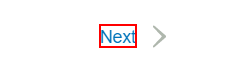
Workflow: Process

Step 1: find the element 'Next'

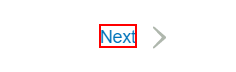
Step 2 [then]: click on the element 'Next'
